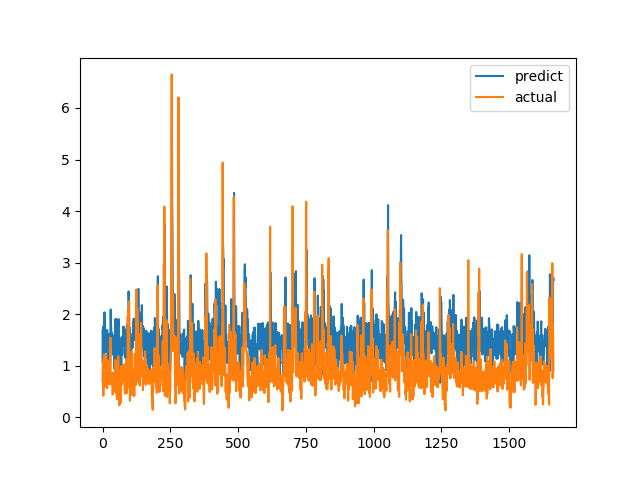

The table this chart was drawn from, first rows:
predict, actual
1.069, 0.7094
1.699, 1.015
1.36, 1.116
1.766, 0.4183
1.199, 1.002
1.518, 1.219
0.8701, 1.143
2.036, 0.6528
1.373, 0.6747
1.411, 0.601
1.35, 0.6695
1.423, 0.6538
1.557, 0.7814
1.264, 1.206
1.563, 0.8469
1.488, 0.8286
1.618, 0.6482
1.694, 0.5624
1.375, 0.7183
1.07, 1.1
1.052, 0.9542
1.132, 0.729
1.274, 0.6694
1.62, 0.8631
0.6505, 0.6465
1.181, 0.8223
1.557, 0.9236
1.197, 0.8301
1.614, 1.067
1.587, 1.546
2.09, 0.6827
1.804, 0.6386
1.746, 0.6464
1.433, 0.6881
1.388, 0.7274
1.633, 0.65
1.382, 0.8694
1.417, 0.4409
1.224, 0.4519
1.462, 0.7575
1.585, 0.4952
1.203, 0.6851
1.259, 0.7244
0.9457, 0.8654
1.539, 0.74
1.556, 0.8071
1.556, 0.8204
1.717, 1.114
1.905, 1.109
1.431, 0.4751
1.077, 1.039
1.813, 0.9458
1.903, 0.7878
1.456, 0.3505
1.076, 0.9368
1.611, 0.9868
1.537, 0.647
1.483, 1.03
1.676, 1.187
1.697, 0.9329
... 1,604 more rows
